Dataset: bp-mixed (GitHub, LEATHER-SEE/bp-mixed). Classes: discoloration, micro defect, repairable defect, structural irreparable defect, structural repairable defect, undamaged.

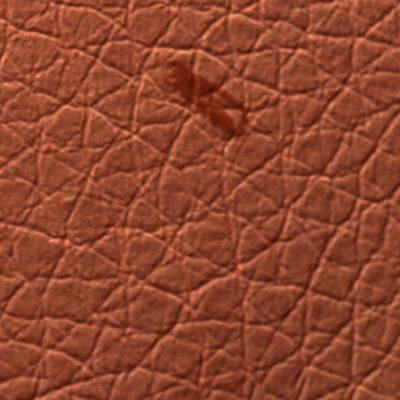
Label: micro defect

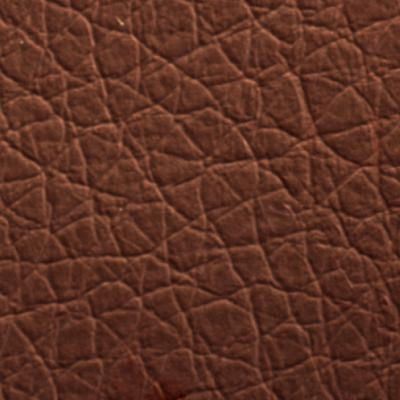
Label: undamaged

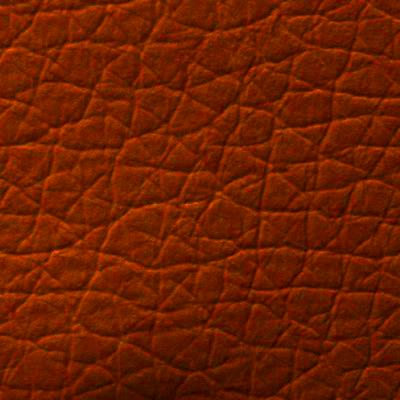
Label: repairable defect

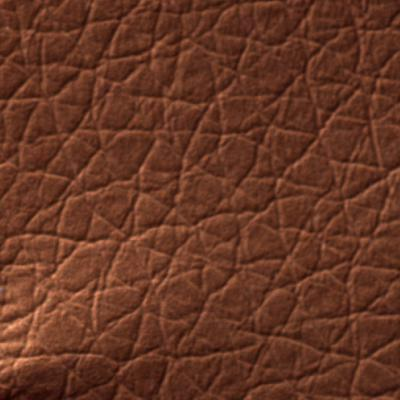
Label: structural irreparable defect

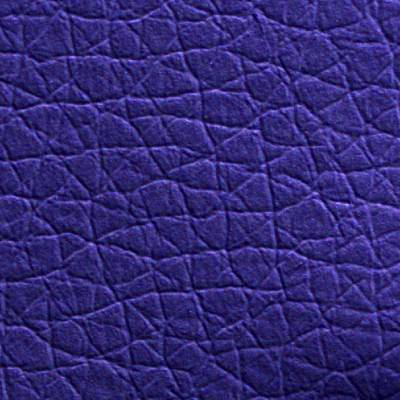
Label: structural repairable defect

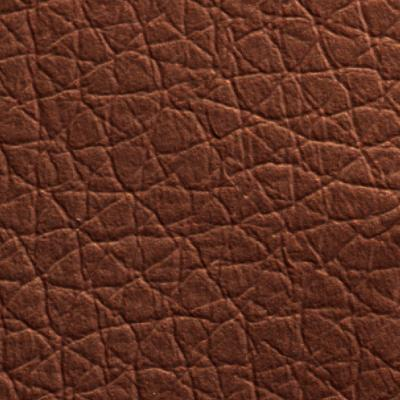
Label: undamaged
